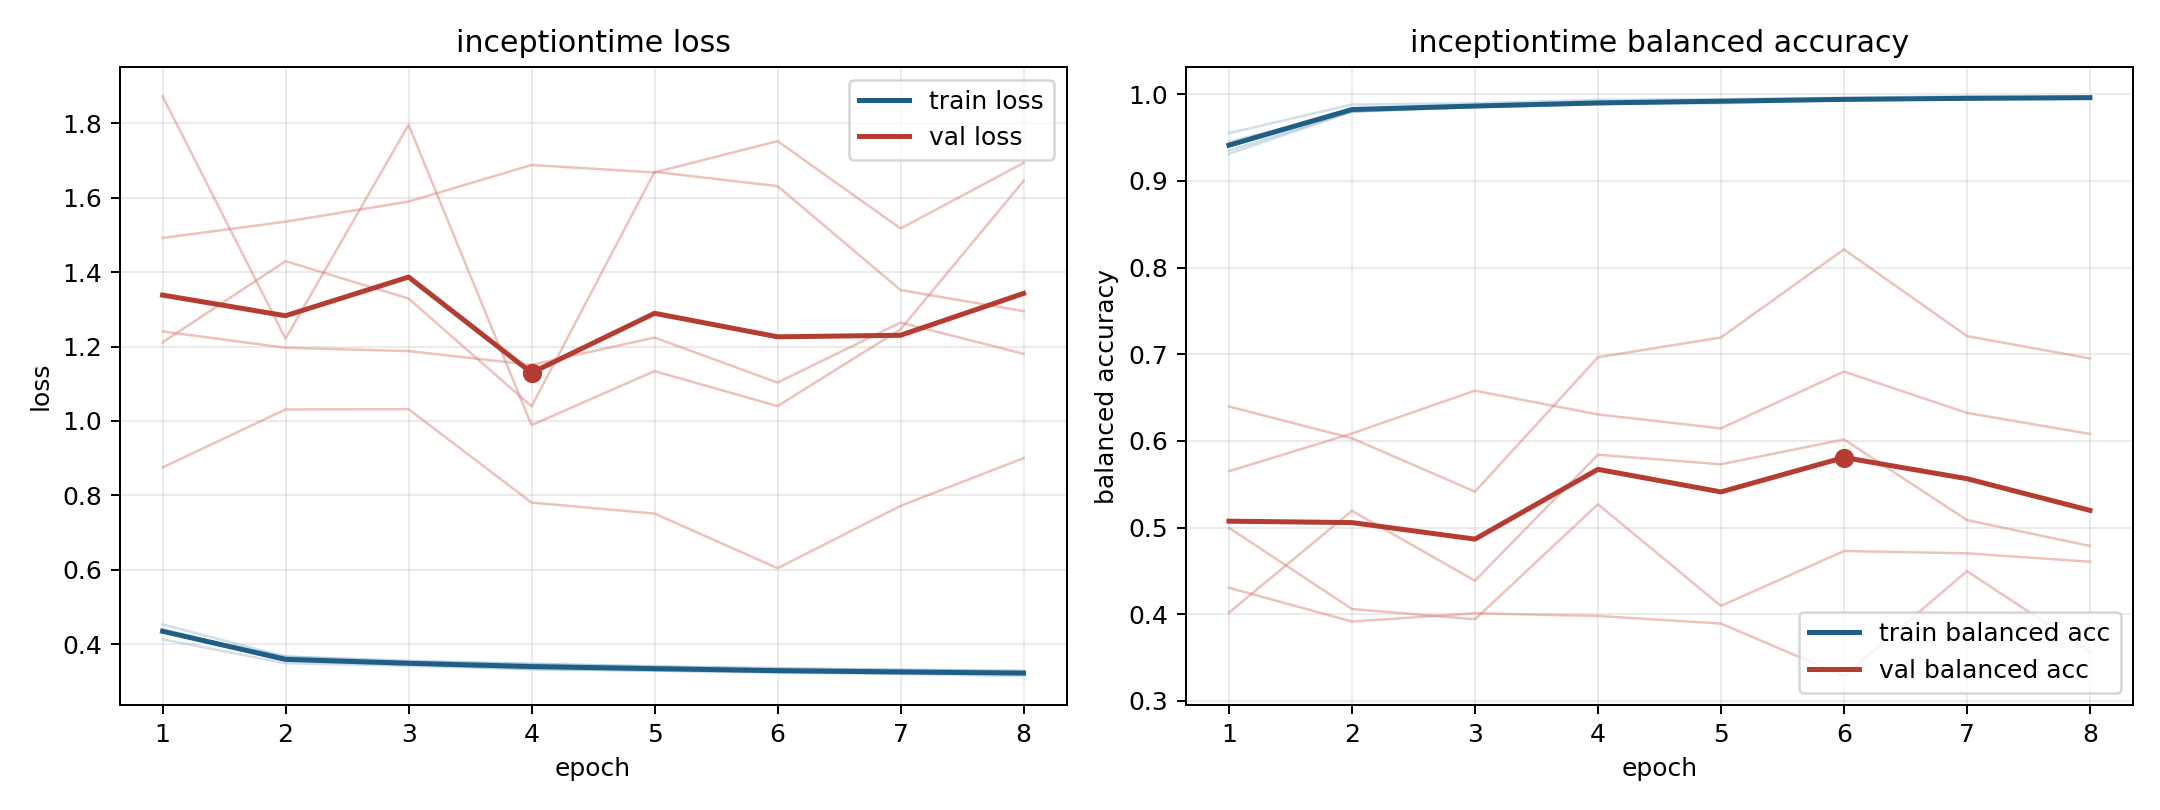

Source data for this figure (header and first rows):
model, fold, epoch, train_loss, train_balanced_accuracy, val_loss, val_balanced_accuracy
inceptiontime, 1, 1, 0.4128, 0.9552, 1.492, 0.4306
inceptiontime, 1, 2, 0.3483, 0.9882, 1.536, 0.3917
inceptiontime, 1, 3, 0.3414, 0.9897, 1.59, 0.4012
inceptiontime, 1, 4, 0.3328, 0.9936, 1.688, 0.3981
inceptiontime, 1, 5, 0.3285, 0.9944, 1.668, 0.3894
inceptiontime, 1, 6, 0.325, 0.9961, 1.753, 0.3287
inceptiontime, 1, 7, 0.3198, 0.9978, 1.518, 0.4498
inceptiontime, 1, 8, 0.3201, 0.9972, 1.694, 0.3567
inceptiontime, 2, 1, 0.4397, 0.935, 1.241, 0.5651
inceptiontime, 2, 2, 0.3587, 0.9802, 1.197, 0.6086
inceptiontime, 2, 3, 0.3474, 0.9853, 1.188, 0.658
inceptiontime, 2, 4, 0.3391, 0.9887, 1.151, 0.6306
inceptiontime, 2, 5, 0.3328, 0.9916, 1.224, 0.6145
inceptiontime, 2, 6, 0.3251, 0.9937, 1.103, 0.6801
inceptiontime, 2, 7, 0.3235, 0.994, 1.265, 0.6324
inceptiontime, 2, 8, 0.3195, 0.996, 1.18, 0.6081
inceptiontime, 3, 1, 0.4317, 0.9452, 1.873, 0.402
inceptiontime, 3, 2, 0.3667, 0.9802, 1.221, 0.5195
inceptiontime, 3, 3, 0.3532, 0.9864, 1.796, 0.4388
inceptiontime, 3, 4, 0.3461, 0.9893, 0.9888, 0.5841
inceptiontime, 3, 5, 0.3408, 0.9897, 1.134, 0.5731
inceptiontime, 3, 6, 0.3348, 0.9934, 1.04, 0.6017
inceptiontime, 3, 7, 0.3306, 0.9941, 1.246, 0.5087
inceptiontime, 3, 8, 0.3285, 0.9949, 1.645, 0.4789
inceptiontime, 4, 1, 0.4529, 0.9313, 0.8749, 0.6398
inceptiontime, 4, 2, 0.3661, 0.9799, 1.031, 0.6031
inceptiontime, 4, 3, 0.355, 0.9852, 1.032, 0.5415
inceptiontime, 4, 4, 0.3474, 0.9886, 0.7804, 0.6966
inceptiontime, 4, 5, 0.339, 0.9923, 0.7509, 0.7195
inceptiontime, 4, 6, 0.3349, 0.9933, 0.604, 0.8211
inceptiontime, 4, 7, 0.3315, 0.9952, 0.7716, 0.721
inceptiontime, 4, 8, 0.3273, 0.9953, 0.8999, 0.6952
inceptiontime, 5, 1, 0.4347, 0.9398, 1.211, 0.4998
inceptiontime, 5, 2, 0.3546, 0.9837, 1.43, 0.4062
inceptiontime, 5, 3, 0.3448, 0.9857, 1.329, 0.3942
inceptiontime, 5, 4, 0.3322, 0.9901, 1.039, 0.527
inceptiontime, 5, 5, 0.3283, 0.9922, 1.67, 0.4097
inceptiontime, 5, 6, 0.3228, 0.9943, 1.632, 0.473
inceptiontime, 5, 7, 0.3199, 0.9956, 1.352, 0.4704
inceptiontime, 5, 8, 0.3138, 0.9972, 1.295, 0.4607
